Image classification data set "images" (GiancarlosMamaniBenitez/Dataset on GitHub). Class labels (4): durazno, mandarin orange, manzana, platano.

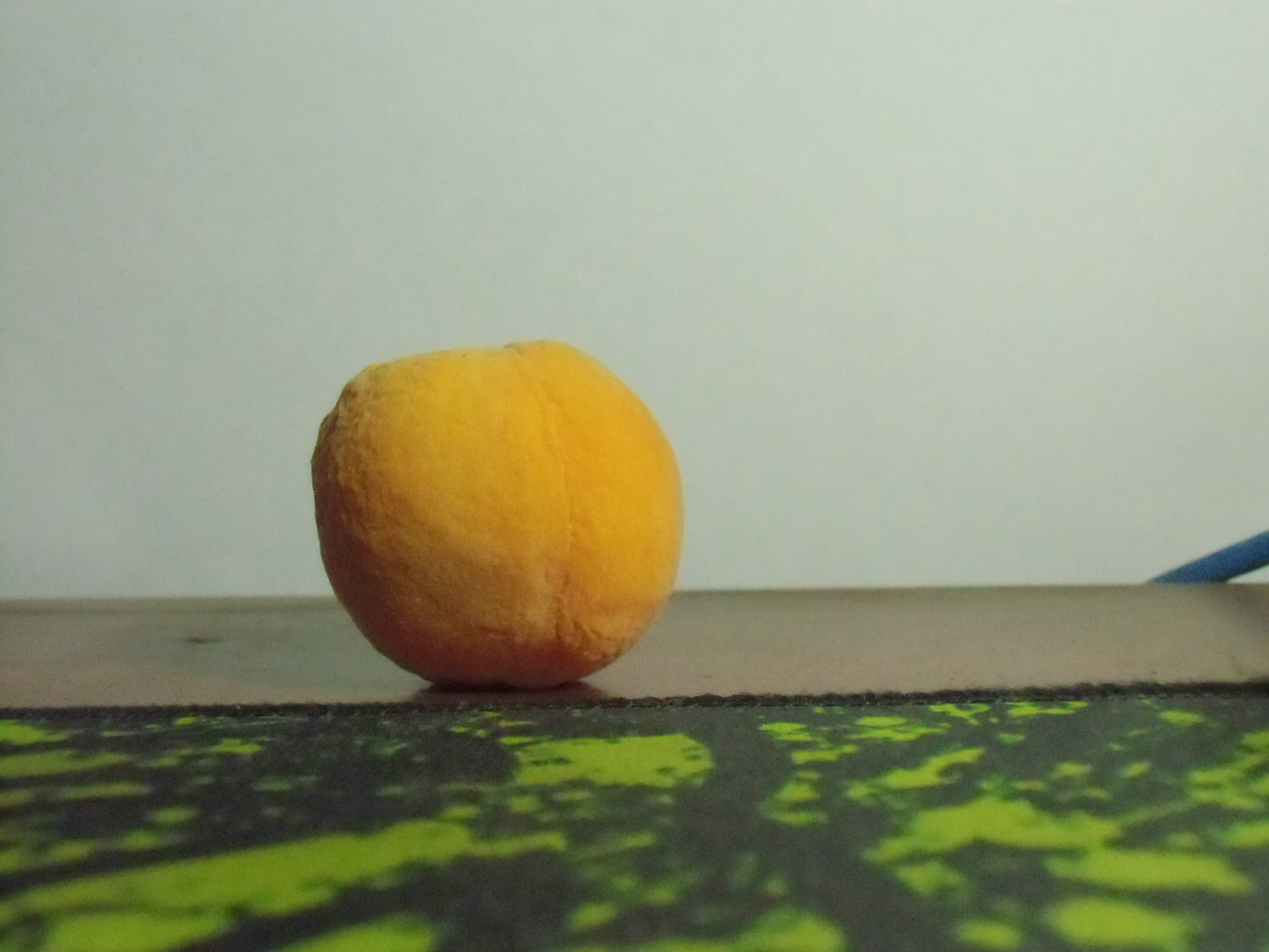
Label: durazno

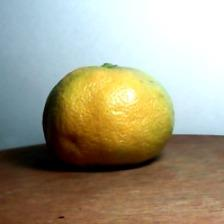
Label: mandarin orange

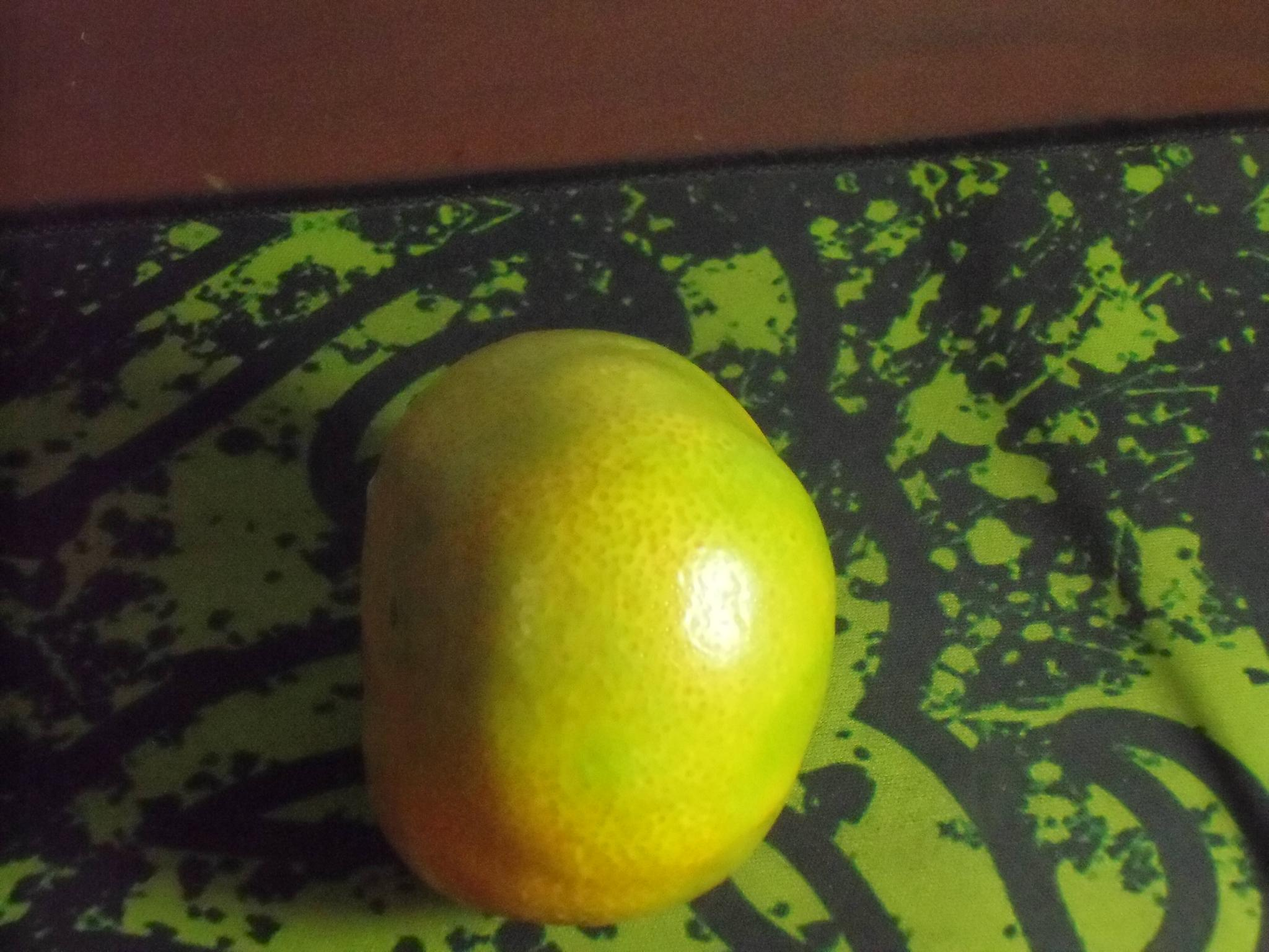
Label: mandarin orange

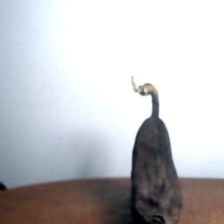
Label: platano

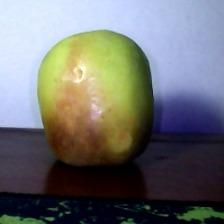
Label: manzana

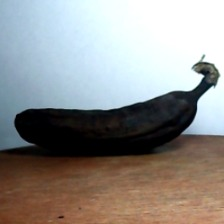
Label: platano
